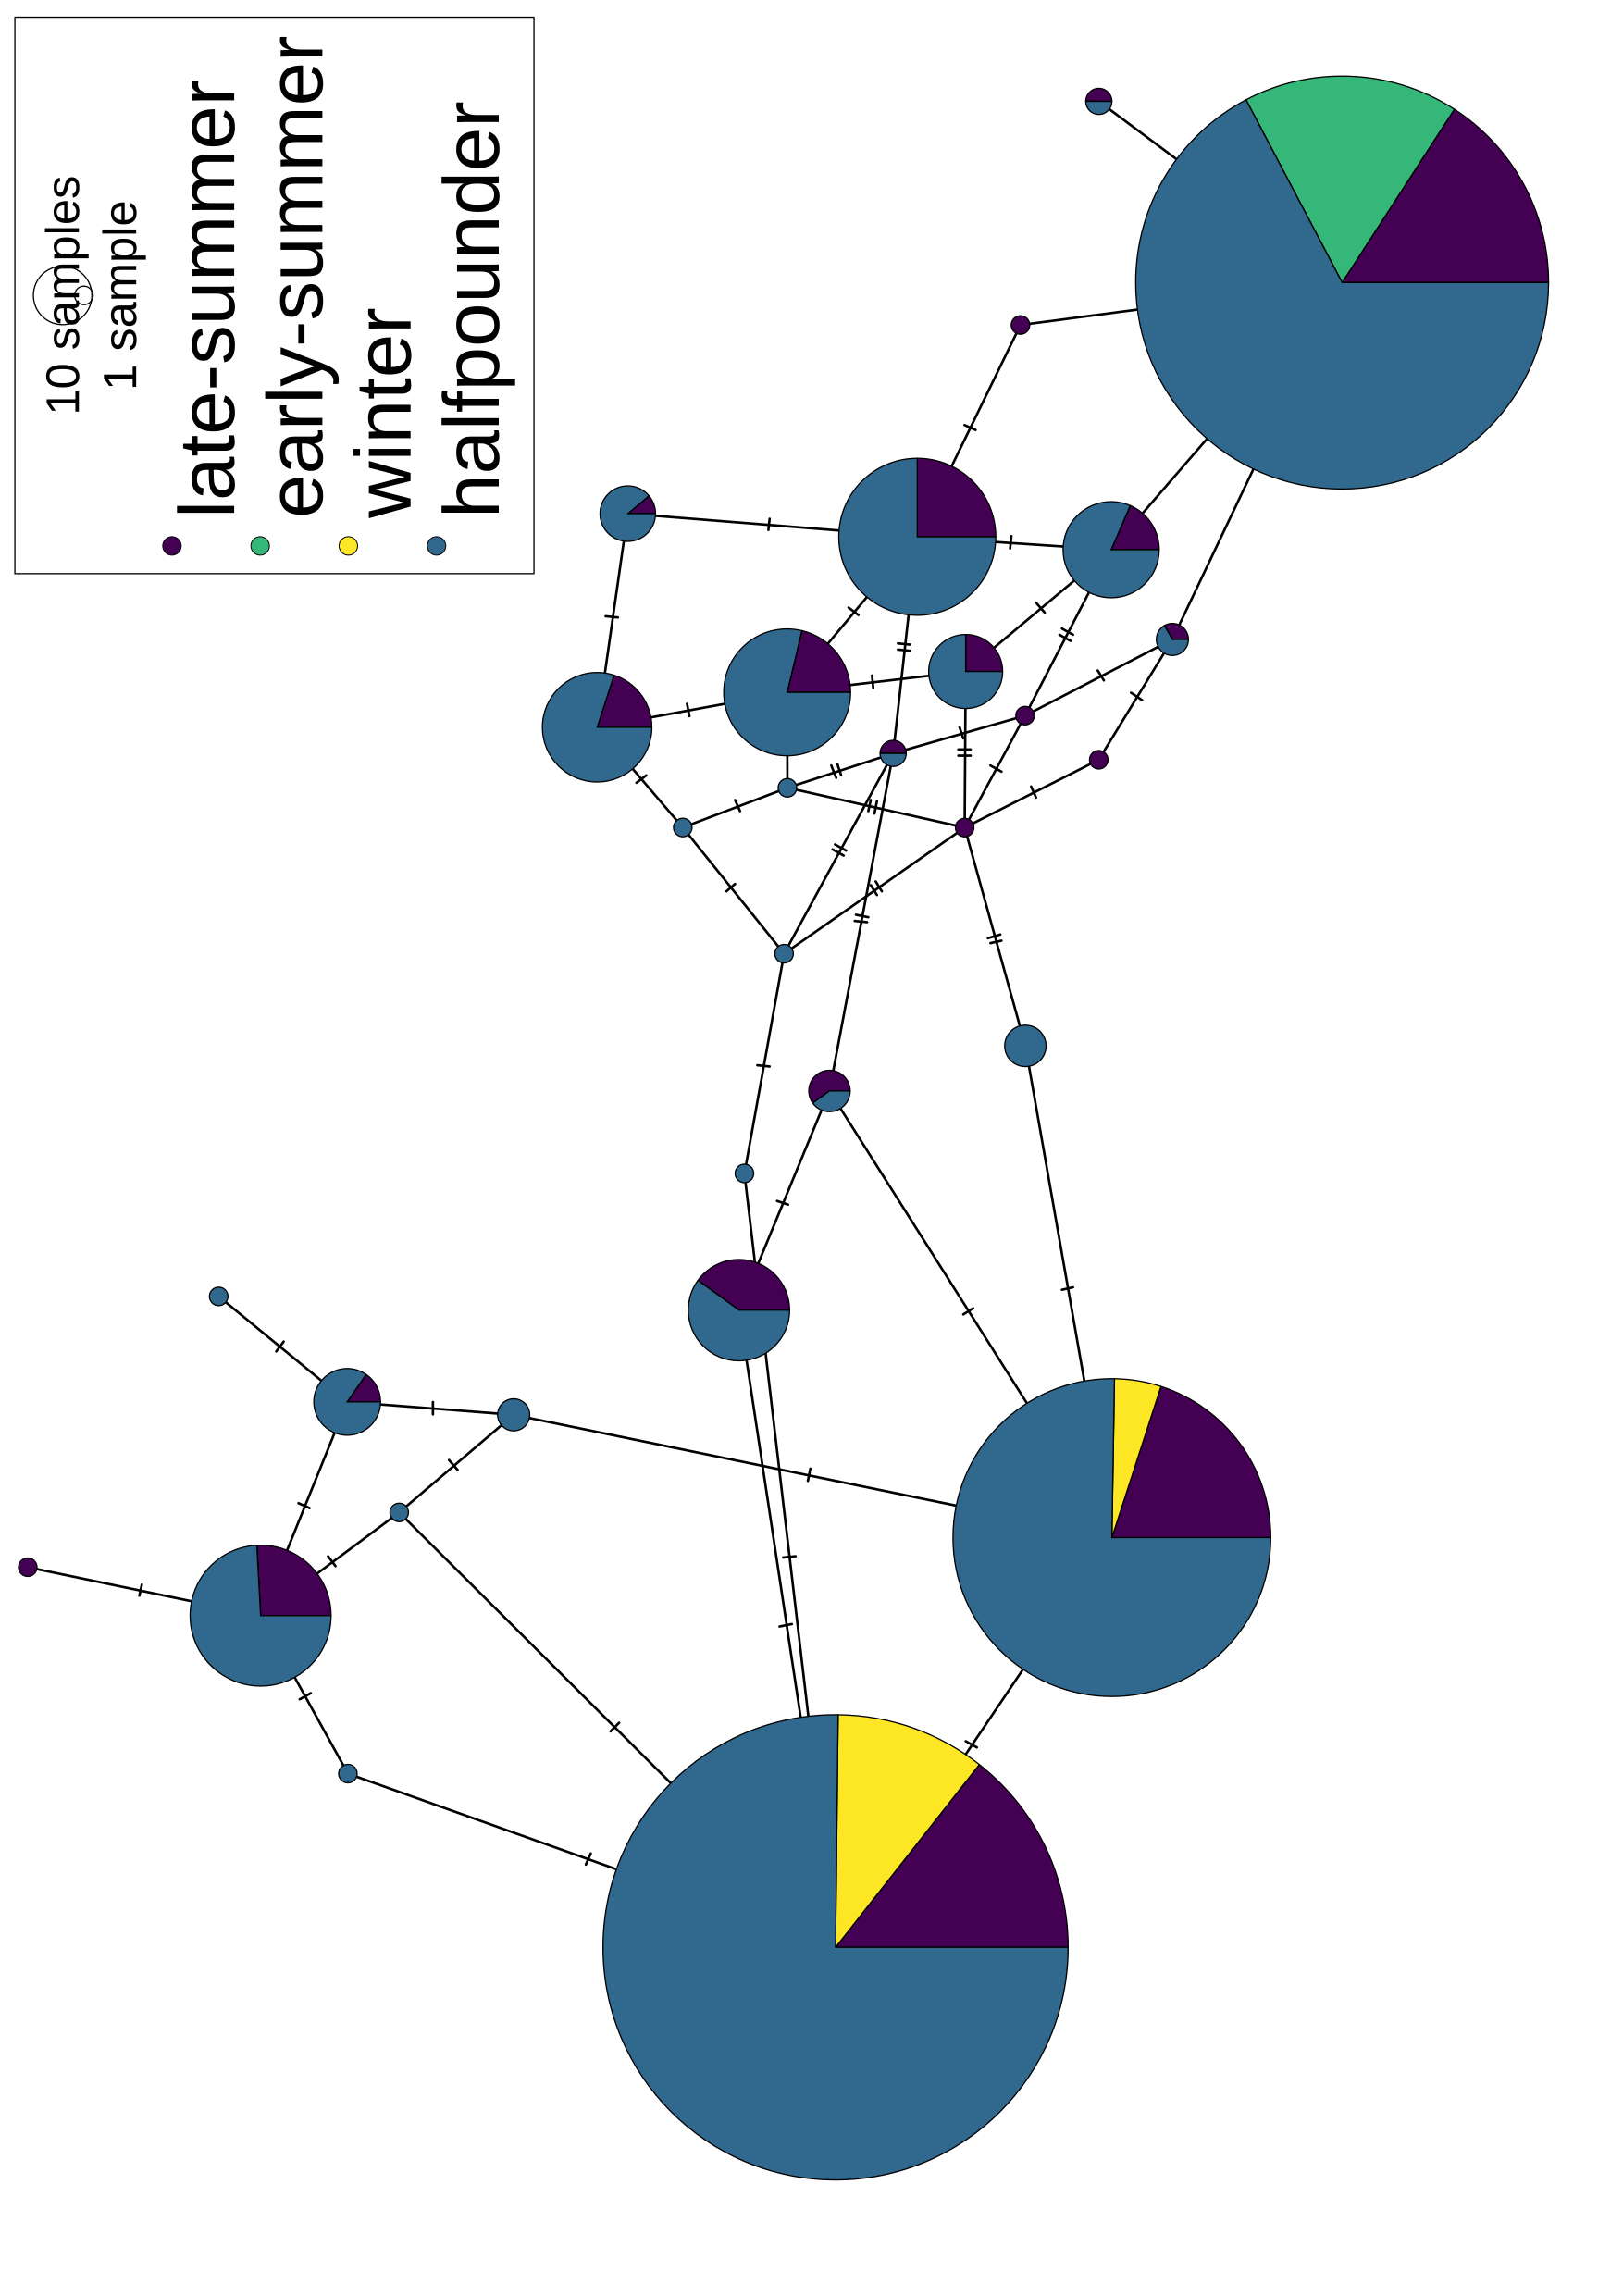

Values plotted in this chart, from the file beside it:
OmyAC19ROGR_4845b, 1, OmyAC19ROGR_4557b
OmyAC19ROGR_4928a, 1, OmyAC19ROGR_3410b
OmyAC19ROGR_5417a, 1, OmyAC19ROGR_3410a
OmyAC19ROGR_5417a, 1, OmyAC19ROGR_4557b
OmyAC19ROGR_3420a, 1, OmyAC19ROGR_4845b
OmyAC19ROGR_3420a, 1, OmyAC19ROGR_5417a
OmyAC19ROGR_4239a, 1, OmyAC19ROGR_4845b
OmyAC19ROGR_4287b, 1, OmyAC19ROGR_3410b
OmyAC19ROGR_5083a, 1, OmyAC19ROGR_4928a
OmyAC19ROGR_5083a, 1, OmyAC19ROGR_4287b
OmyAC19ROGR_5320b, 1, OmyAC19ROGR_4845a
OmyAC19ROGR_4970a, 1, OmyAC19ROGR_4845a
OmyAC19ROGR_4913a, 1, OmyAC19ROGR_3410a
OmyAC19ROGR_4913a, 1, OmyAC19ROGR_3420a
OmyJC19ROGR_0096b, 1, OmyAC19ROGR_4239a
OmyJC19ROGR_0096b, 1, OmyJC19ROGR_0017a
OmyJC19ROGR_0113a, 1, OmyAC19ROGR_3420a
OmyJC19ROGR_0113a, 1, OmyAC19ROGR_4239a
OmyJC19ROGR_0154b, 1, OmyAC19ROGR_3410b
OmyJC19ROGR_0154b, 1, OmyAC19ROGR_4970a
OmyAC19ROGR_5753a, 1, OmyJC19ROGR_0187a
OmyAC19ROGR_5753a, 1, OmyAC19ROGR_5679b
OmyAC19ROGR_5723b, 1, OmyAC19ROGR_5679b
OmyAC19ROGR_5816b, 1, OmyAC19ROGR_3410a
OmyAC19ROGR_6155b, 1, OmyAC19ROGR_5753a
OmyAC19ROGR_6155b, 1, OmyAC19ROGR_5723b
OmyJC18ROGR_0217a, 1, OmyAC19ROGR_3410b
OmyJC18ROGR_0346a, 1, OmyAC19ROGR_4928a
OmyJC18ROGR_0346a, 1, OmyJC19ROGR_0017a
OmyJC18ROGR_0505a, 1, OmyAC19ROGR_4970a
OmyJC18ROGR_0638a, 1, OmyAC19ROGR_4845a
OmyJC18ROGR_0638a, 1, OmyAC19ROGR_4928a
OmyJC18ROGR_1013b, 1, OmyAC19ROGR_4845a
OmyJC18ROGR_1013b, 1, OmyAC19ROGR_4928a
OmyJC18ROGR_1013b, 1, OmyJC19ROGR_0154b
OmyJC19ROGR_0256a, 1, OmyAC19ROGR_4845b
OmyJC19ROGR_0256a, 1, OmyJC19ROGR_0096b
OmyJC19ROGR_0187a, 2, OmyAC19ROGR_3420a
OmyJC19ROGR_0187a, 2, OmyAC19ROGR_4287b
OmyJC19ROGR_0187a, 2, OmyJC19ROGR_0017a
OmyAC19ROGR_5679b, 2, OmyAC19ROGR_4557b
OmyAC19ROGR_5679b, 2, OmyJC19ROGR_0017a
OmyAC19ROGR_5753a, 2, OmyAC19ROGR_5417a
OmyAC19ROGR_6155b, 2, OmyAC19ROGR_3410a
OmyJC18ROGR_0217a, 2, OmyAC19ROGR_5679b
OmyJC19ROGR_0256a, 2, OmyJC19ROGR_0187a
OmyJC19ROGR_0256a, 2, OmyAC19ROGR_5679b
